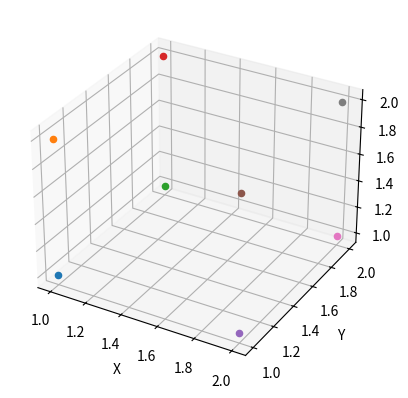

This chart was generated by the following Python code:
import matplotlib.pyplot as plt
from mpl_toolkits.mplot3d import Axes3D


ladoxy=[[1,1],[1,2],[2,1],[2,2]]
ladoxz=[[1,1],[1,2],[2,1],[2,2]]
ladoyz=[[1,1],[1,2],[2,1],[2,2]]


grafo=[]

for nodo in ladoxy:
    for nodo2 in ladoxz:
        if nodo2[0]==nodo[0]:
            nodoaux=[nodo[0],nodo[1],nodo2[1]]
            if nodoaux not in grafo:
                grafo.append(nodoaux)
    
    for nodo3 in ladoyz:
        if nodo3[0]==nodo[1]:
            nodoaux=[nodo[0],nodo[1],nodo3[1]]
            if nodoaux not in grafo:
                grafo.append(nodoaux)

fig = plt.figure()
ax = fig.add_subplot(111, projection='3d')

for nodo in grafo:
    x = nodo[0]
    y = nodo[1]
    z = nodo[2]
    ax.scatter(x, y, z)

ax.set_xlabel('X')
ax.set_ylabel('Y')
ax.set_zlabel('Z')

plt.show()